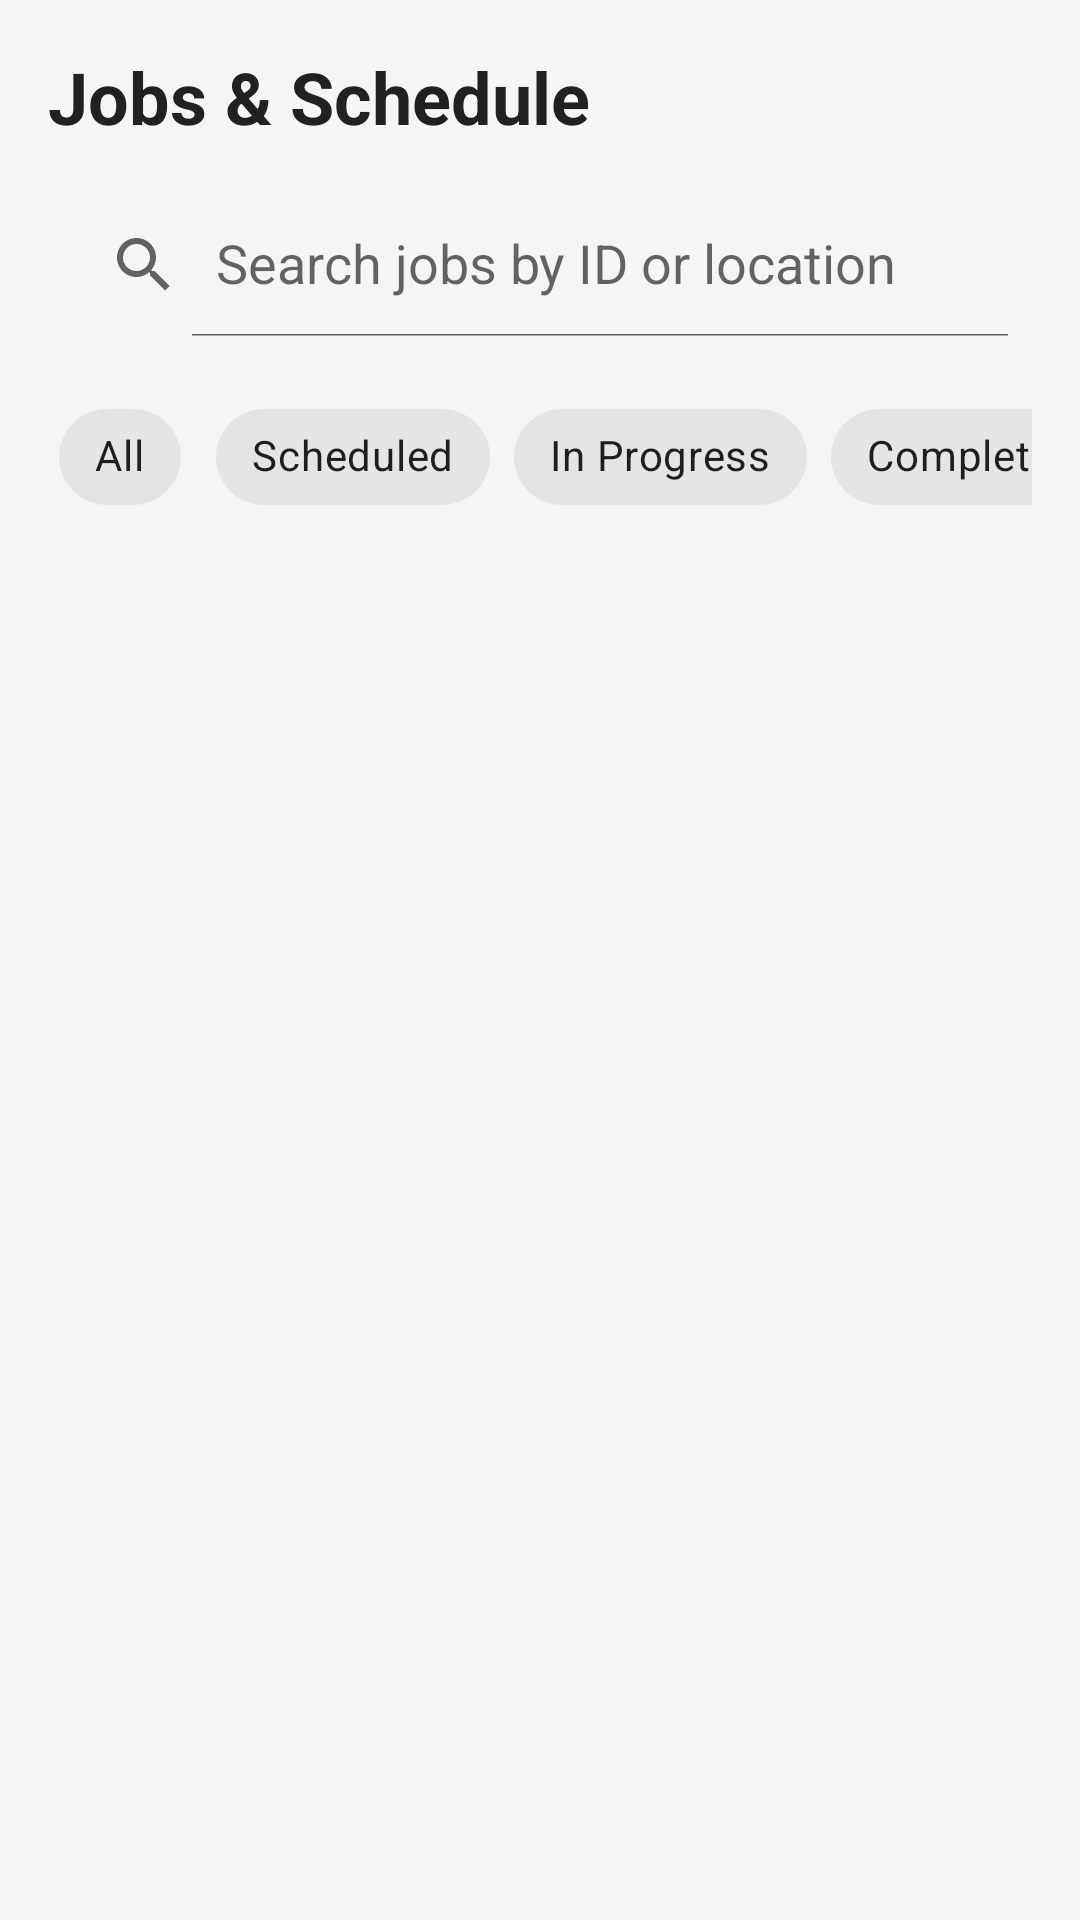

Write the Android layout XML for this screen, with the resource values it uses.
<!-- AndroidManifest.xml: application theme Theme.DialAStocktaker -->
<!-- res/layout/fragment_client_jobs.xml -->
<?xml version="1.0" encoding="utf-8"?>
<LinearLayout xmlns:android="http://schemas.android.com/apk/res/android"
    xmlns:app="http://schemas.android.com/apk/res-auto"
    xmlns:tools="http://schemas.android.com/tools"
    android:layout_width="match_parent"
    android:layout_height="match_parent"
    android:background="@color/background"
    android:orientation="vertical"
    android:padding="16dp"
    tools:context=".ui.client.ClientJobsFragment">

    <TextView
        android:layout_width="match_parent"
        android:layout_height="wrap_content"
        android:text="@string/jobs_and_schedule"
        android:textColor="@color/text_primary"
        android:textSize="24sp"
        android:textStyle="bold" />

    <androidx.appcompat.widget.SearchView
        android:id="@+id/searchView"
        android:layout_width="match_parent"
        android:layout_height="wrap_content"
        android:layout_marginTop="16dp"
        android:background="@drawable/search_background"
        android:elevation="2dp"
        app:iconifiedByDefault="false"
        app:queryHint="@string/search_jobs" />

    <HorizontalScrollView
        android:layout_width="match_parent"
        android:layout_height="wrap_content"
        android:layout_marginTop="16dp"
        android:scrollbars="none">

        <com.google.android.material.chip.ChipGroup
            android:id="@+id/chipGroup"
            android:layout_width="wrap_content"
            android:layout_height="wrap_content"
            app:singleSelection="true">

            <com.google.android.material.chip.Chip
                android:id="@+id/chipAll"
                style="@style/Widget.MaterialComponents.Chip.Choice"
                android:layout_width="wrap_content"
                android:layout_height="wrap_content"
                android:text="@string/all" />

            <com.google.android.material.chip.Chip
                android:id="@+id/chipScheduled"
                style="@style/Widget.MaterialComponents.Chip.Choice"
                android:layout_width="wrap_content"
                android:layout_height="wrap_content"
                android:text="@string/scheduled" />

            <com.google.android.material.chip.Chip
                android:id="@+id/chipInProgress"
                style="@style/Widget.MaterialComponents.Chip.Choice"
                android:layout_width="wrap_content"
                android:layout_height="wrap_content"
                android:text="@string/in_progress" />

            <com.google.android.material.chip.Chip
                android:id="@+id/chipCompleted"
                style="@style/Widget.MaterialComponents.Chip.Choice"
                android:layout_width="wrap_content"
                android:layout_height="wrap_content"
                android:text="@string/completed" />
        </com.google.android.material.chip.ChipGroup>
    </HorizontalScrollView>

    <androidx.recyclerview.widget.RecyclerView
        android:id="@+id/recyclerViewJobs"
        android:layout_width="match_parent"
        android:layout_height="match_parent"
        android:layout_marginTop="16dp"
        android:clipToPadding="false"
        android:paddingBottom="16dp"
        tools:listitem="@layout/item_job" />
</LinearLayout>
<!-- resources referenced by this layout -->
<resources>
  <color name="background">#F5F5F5</color>
  <color name="text_primary">#212121</color>
  <string name="all">All</string>
  <string name="completed">Completed</string>
  <string name="in_progress">In Progress</string>
  <string name="jobs_and_schedule">Jobs &amp; Schedule</string>
  <string name="scheduled">Scheduled</string>
  <string name="search_jobs">Search jobs by ID or location</string>
  <style name="Theme.DialAStocktaker" parent="Theme.MaterialComponents.Light.DarkActionBar">
          
          <item name="colorPrimary">@color/primary</item>
          <item name="colorPrimaryVariant">@color/primary_dark</item>
          <item name="colorOnPrimary">@color/white</item>
          
          <item name="colorSecondary">@color/accent</item>
          <item name="colorSecondaryVariant">@color/accent</item>
          <item name="colorOnSecondary">@color/white</item>
          
          <item name="android:statusBarColor">?attr/colorPrimaryVariant</item>
          
      </style>
  <color name="primary">#E34234</color>
  <color name="primary_dark">#C13026</color>
  <color name="white">#FFFFFF</color>
  <color name="accent">#FF5722</color>
</resources>
